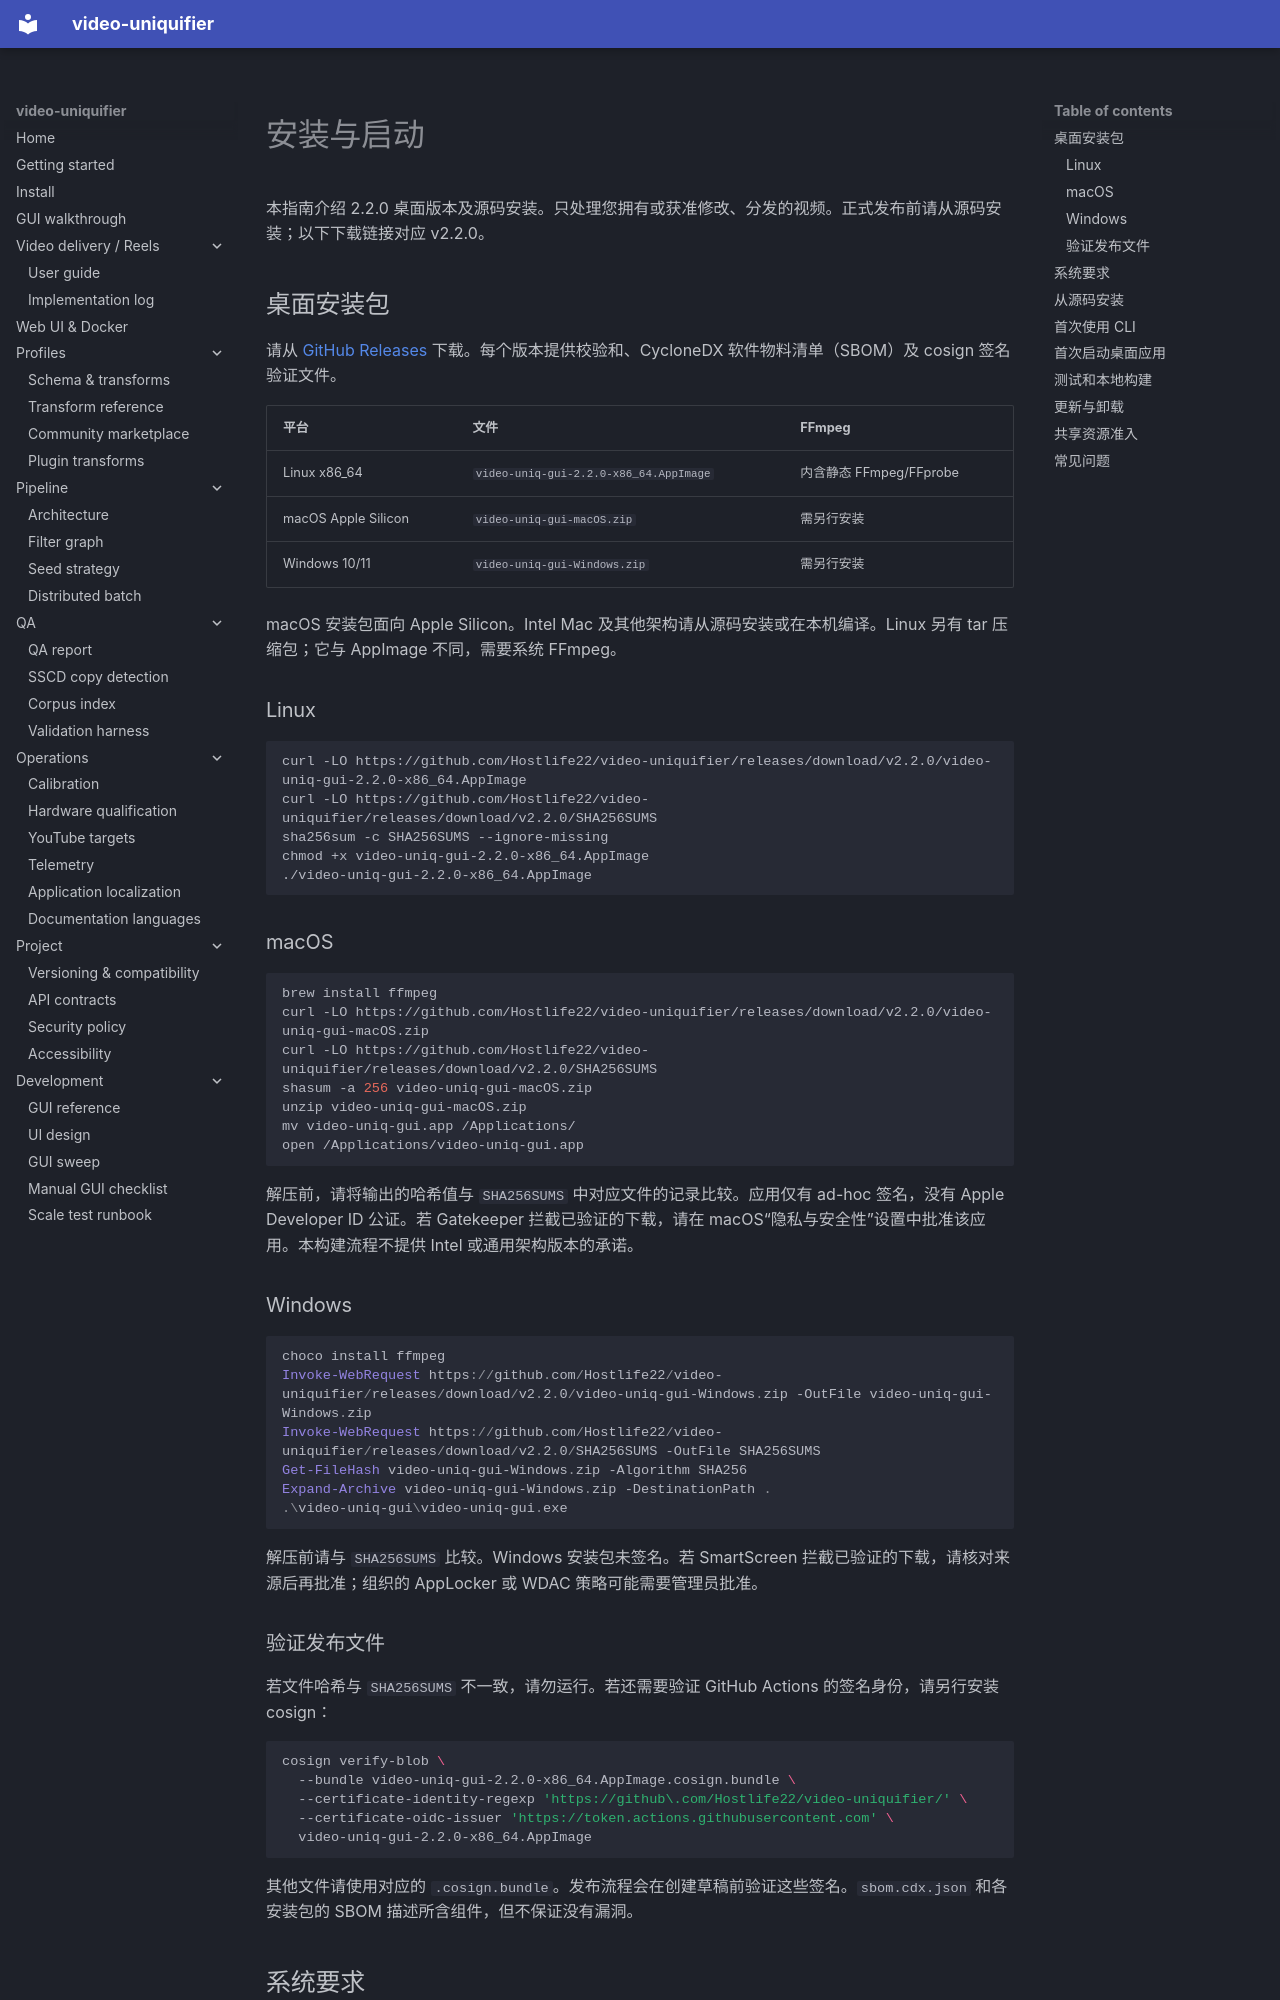

repository: Hostlife22/video-uniquifier · page: zh/install/index.html · generator: mkdocs

<a id="installation-and-launch"></a>

# 安装与启动

本指南介绍 2.2.0 桌面版本及源码安装。只处理您拥有或获准修改、分发的视频。正式发布前请从源码安装；以下下载链接对应 v2.2.0。

<a id="desktop-downloads"></a>

## 桌面安装包

请从 [GitHub Releases](https://github.com/Hostlife22/video-uniquifier/releases) 下载。每个版本提供校验和、CycloneDX 软件物料清单（SBOM）及 cosign 签名验证文件。

| 平台 | 文件 | FFmpeg |
|---|---|---|
| Linux x86_64 | `video-uniq-gui-2.2.0-x86_64.AppImage` | 内含静态 FFmpeg/FFprobe |
| macOS Apple Silicon | `video-uniq-gui-macOS.zip` | 需另行安装 |
| Windows 10/11 | `video-uniq-gui-Windows.zip` | 需另行安装 |

macOS 安装包面向 Apple Silicon。Intel Mac 及其他架构请从源码安装或在本机编译。Linux 另有 tar 压缩包；它与 AppImage 不同，需要系统 FFmpeg。

### Linux

```bash
curl -LO https://github.com/Hostlife22/video-uniquifier/releases/download/v2.2.0/video-uniq-gui-2.2.0-x86_64.AppImage
curl -LO https://github.com/Hostlife22/video-uniquifier/releases/download/v2.2.0/SHA256SUMS
sha256sum -c SHA256SUMS --ignore-missing
chmod +x video-uniq-gui-2.2.0-x86_64.AppImage
./video-uniq-gui-2.2.0-x86_64.AppImage
```

### macOS

```bash
brew install ffmpeg
curl -LO https://github.com/Hostlife22/video-uniquifier/releases/download/v2.2.0/video-uniq-gui-macOS.zip
curl -LO https://github.com/Hostlife22/video-uniquifier/releases/download/v2.2.0/SHA256SUMS
shasum -a 256 video-uniq-gui-macOS.zip
unzip video-uniq-gui-macOS.zip
mv video-uniq-gui.app /Applications/
open /Applications/video-uniq-gui.app
```

解压前，请将输出的哈希值与 `SHA256SUMS` 中对应文件的记录比较。应用仅有 ad-hoc 签名，没有 Apple Developer ID 公证。若 Gatekeeper 拦截已验证的下载，请在 macOS“隐私与安全性”设置中批准该应用。本构建流程不提供 Intel 或通用架构版本的承诺。

### Windows

```powershell
choco install ffmpeg
Invoke-WebRequest https://github.com/Hostlife22/video-uniquifier/releases/download/v2.2.0/video-uniq-gui-Windows.zip -OutFile video-uniq-gui-Windows.zip
Invoke-WebRequest https://github.com/Hostlife22/video-uniquifier/releases/download/v2.2.0/SHA256SUMS -OutFile SHA256SUMS
Get-FileHash video-uniq-gui-Windows.zip -Algorithm SHA256
Expand-Archive video-uniq-gui-Windows.zip -DestinationPath .
.\video-uniq-gui\video-uniq-gui.exe
```

解压前请与 `SHA256SUMS` 比较。Windows 安装包未签名。若 SmartScreen 拦截已验证的下载，请核对来源后再批准；组织的 AppLocker 或 WDAC 策略可能需要管理员批准。

<a id="verify-the-release"></a>
